Run: headless pygame with SDL's dummy video driver; simulated clock (each Clock.tick advances the game by its frame time, no real sleeping); random seed 0; keys injected as events and as key.get_pressed() state; mouse plan: one left click at the window centre at the start of phase 2, then a move to the lower-right quarter at the start of phase 3.
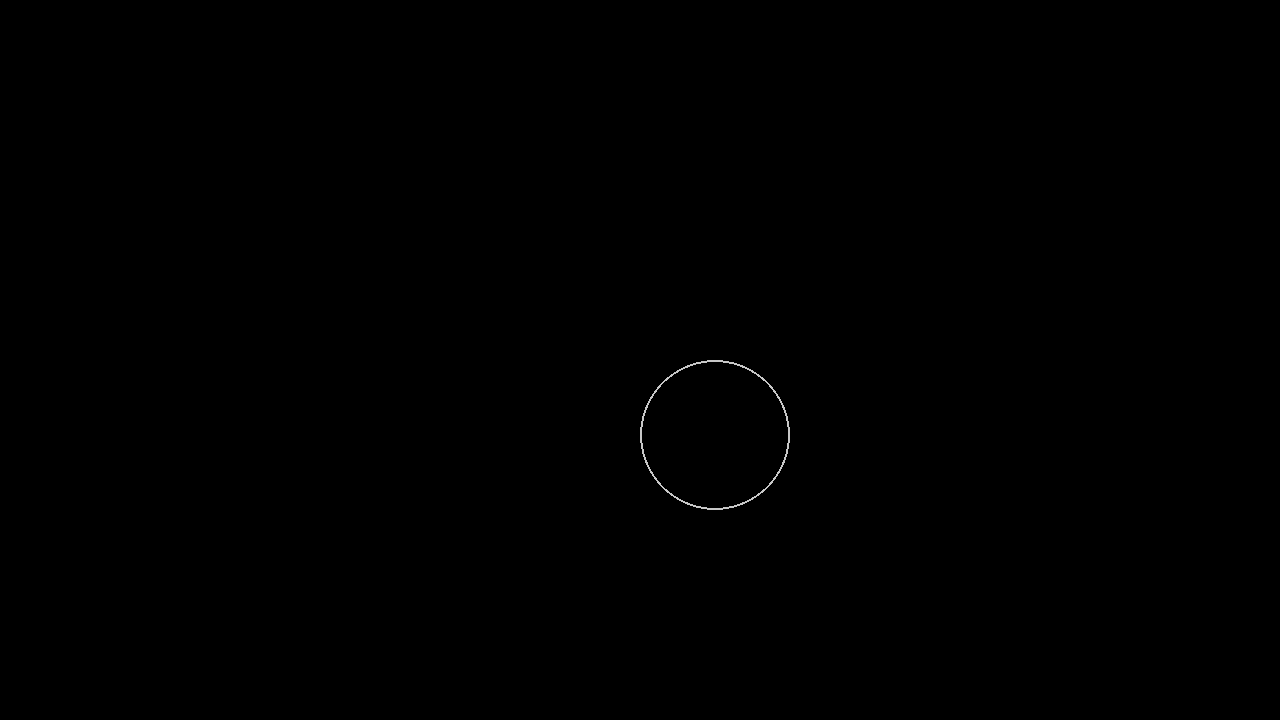
Frame 1 of 4 · flips 1–60 · no input
Frame 2 of 4 · flips 61–180 · clicked the window centre · tapped SPACE, RETURN · held RIGHT (→), D · screen unchanged from frame 1, image omitted
Frame 3 of 4 · flips 181–300 · moved the mouse to the lower-right quarter · held DOWN (↓), S · screen unchanged from frame 2, image omitted
Frame 4 of 4 · flips 301–420 · held LEFT (←), A, UP (↑), W · screen unchanged from frame 3, image omitted

The pygame program that drew these frames:

import pygame
from pygame.locals import *
from sys import exit
from random import *

## comentários uteis
# x, y = pygame.mouse.get_pos() pega a posiçaõ do mouse


pygame.init()
screen = pygame.display.set_mode((1280, 720))
while True:
    for event in pygame.event.get():
        if event.type == QUIT:
            exit()
    x = 150
    y = 150
    screen.fill((0,0,0))
    
    # órbita mercurio
    pygame.draw.ellipse(screen, (200,200,200), (1280/2,720/2,x,y), 2)

    # órbita venus
    #pygame.draw.ellipse(screen, (200,200,200), (1280/2.1,720/3,x*1.5,y*1.5), 2)
    
    

    
    
    pygame.display.update()
